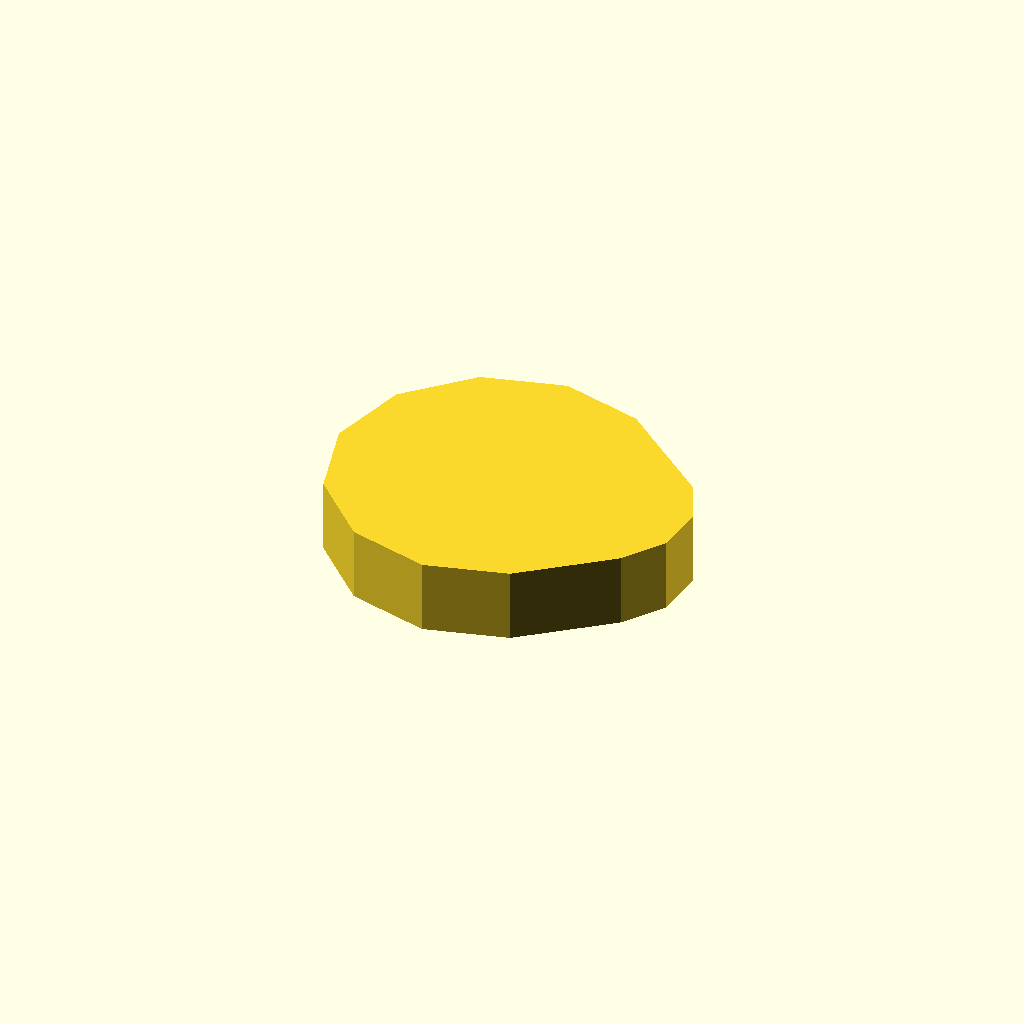
Cell 1: the model at its default parameters.
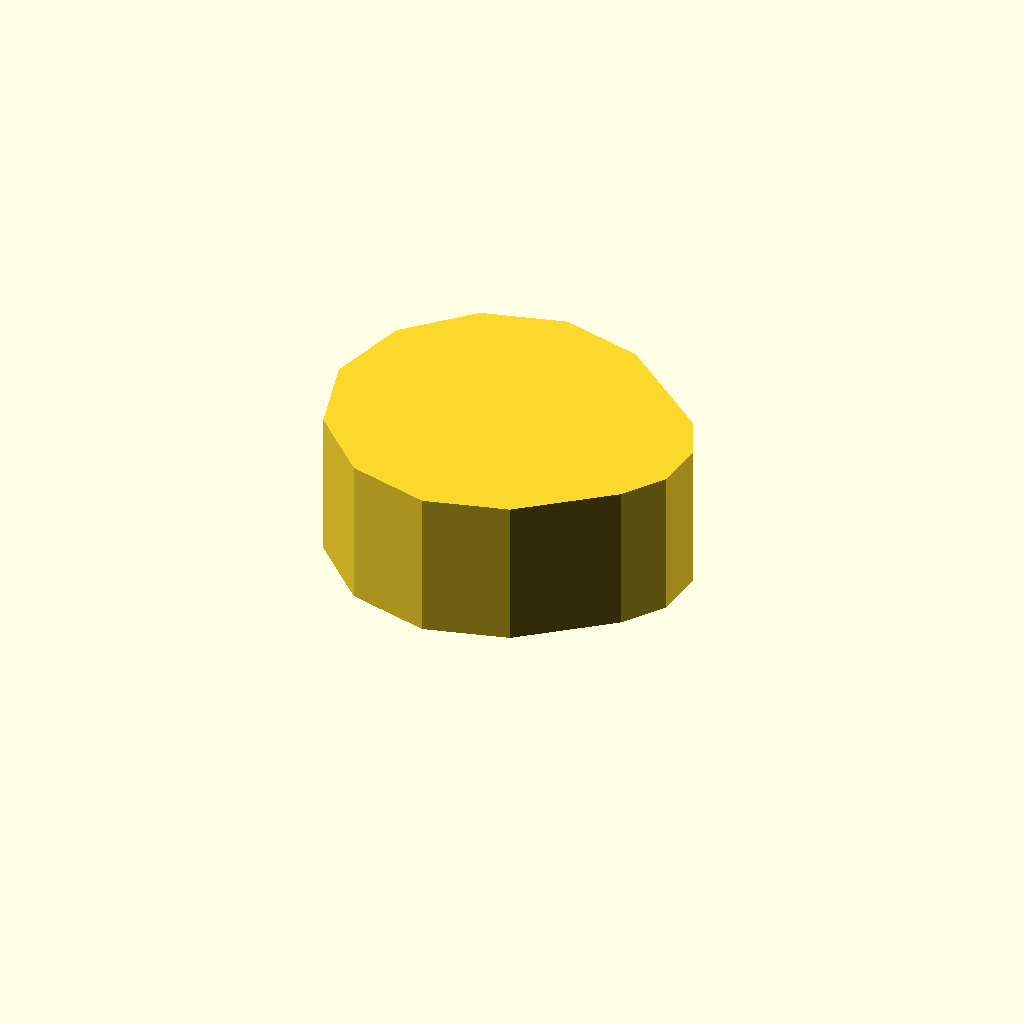
Cell 2 — profile_height set to 20, the other parameters unchanged.
One fixed orthographic camera (rotation 55°, 0°, 25°; colour scheme Cornfield) for every cell.
Source of the model, optional_data/data/sketch1/eccentrics/part_0061.scad:
$fn = 32;

// ----------------------------------------------------------------------
// Eccentric disc: step, 10 mm thick
// ----------------------------------------------------------------------

// --- parameters (mm) ---
profile_height = 10;      // extrusion height
profile_points = 13;      // points of the closed outline

profile = [[0, 22], [2.947, 11], [11, 2.947], [22, 0], [33, 2.947], [44.356, 12.041], [48.216, 17.554], [48.803, 24.257], [45.959, 30.356], [33, 41.053], [22, 44], [11, 41.053], [2.947, 33]];  // single closed polygon, 13 points, counter clockwise

// --- the one profile operation ---
linear_extrude(height = profile_height) polygon(points = profile);
Customizer parameters (derived from the source; name, type, default, range or options):
profile_height: number, default 10
profile_points: number, default 13
